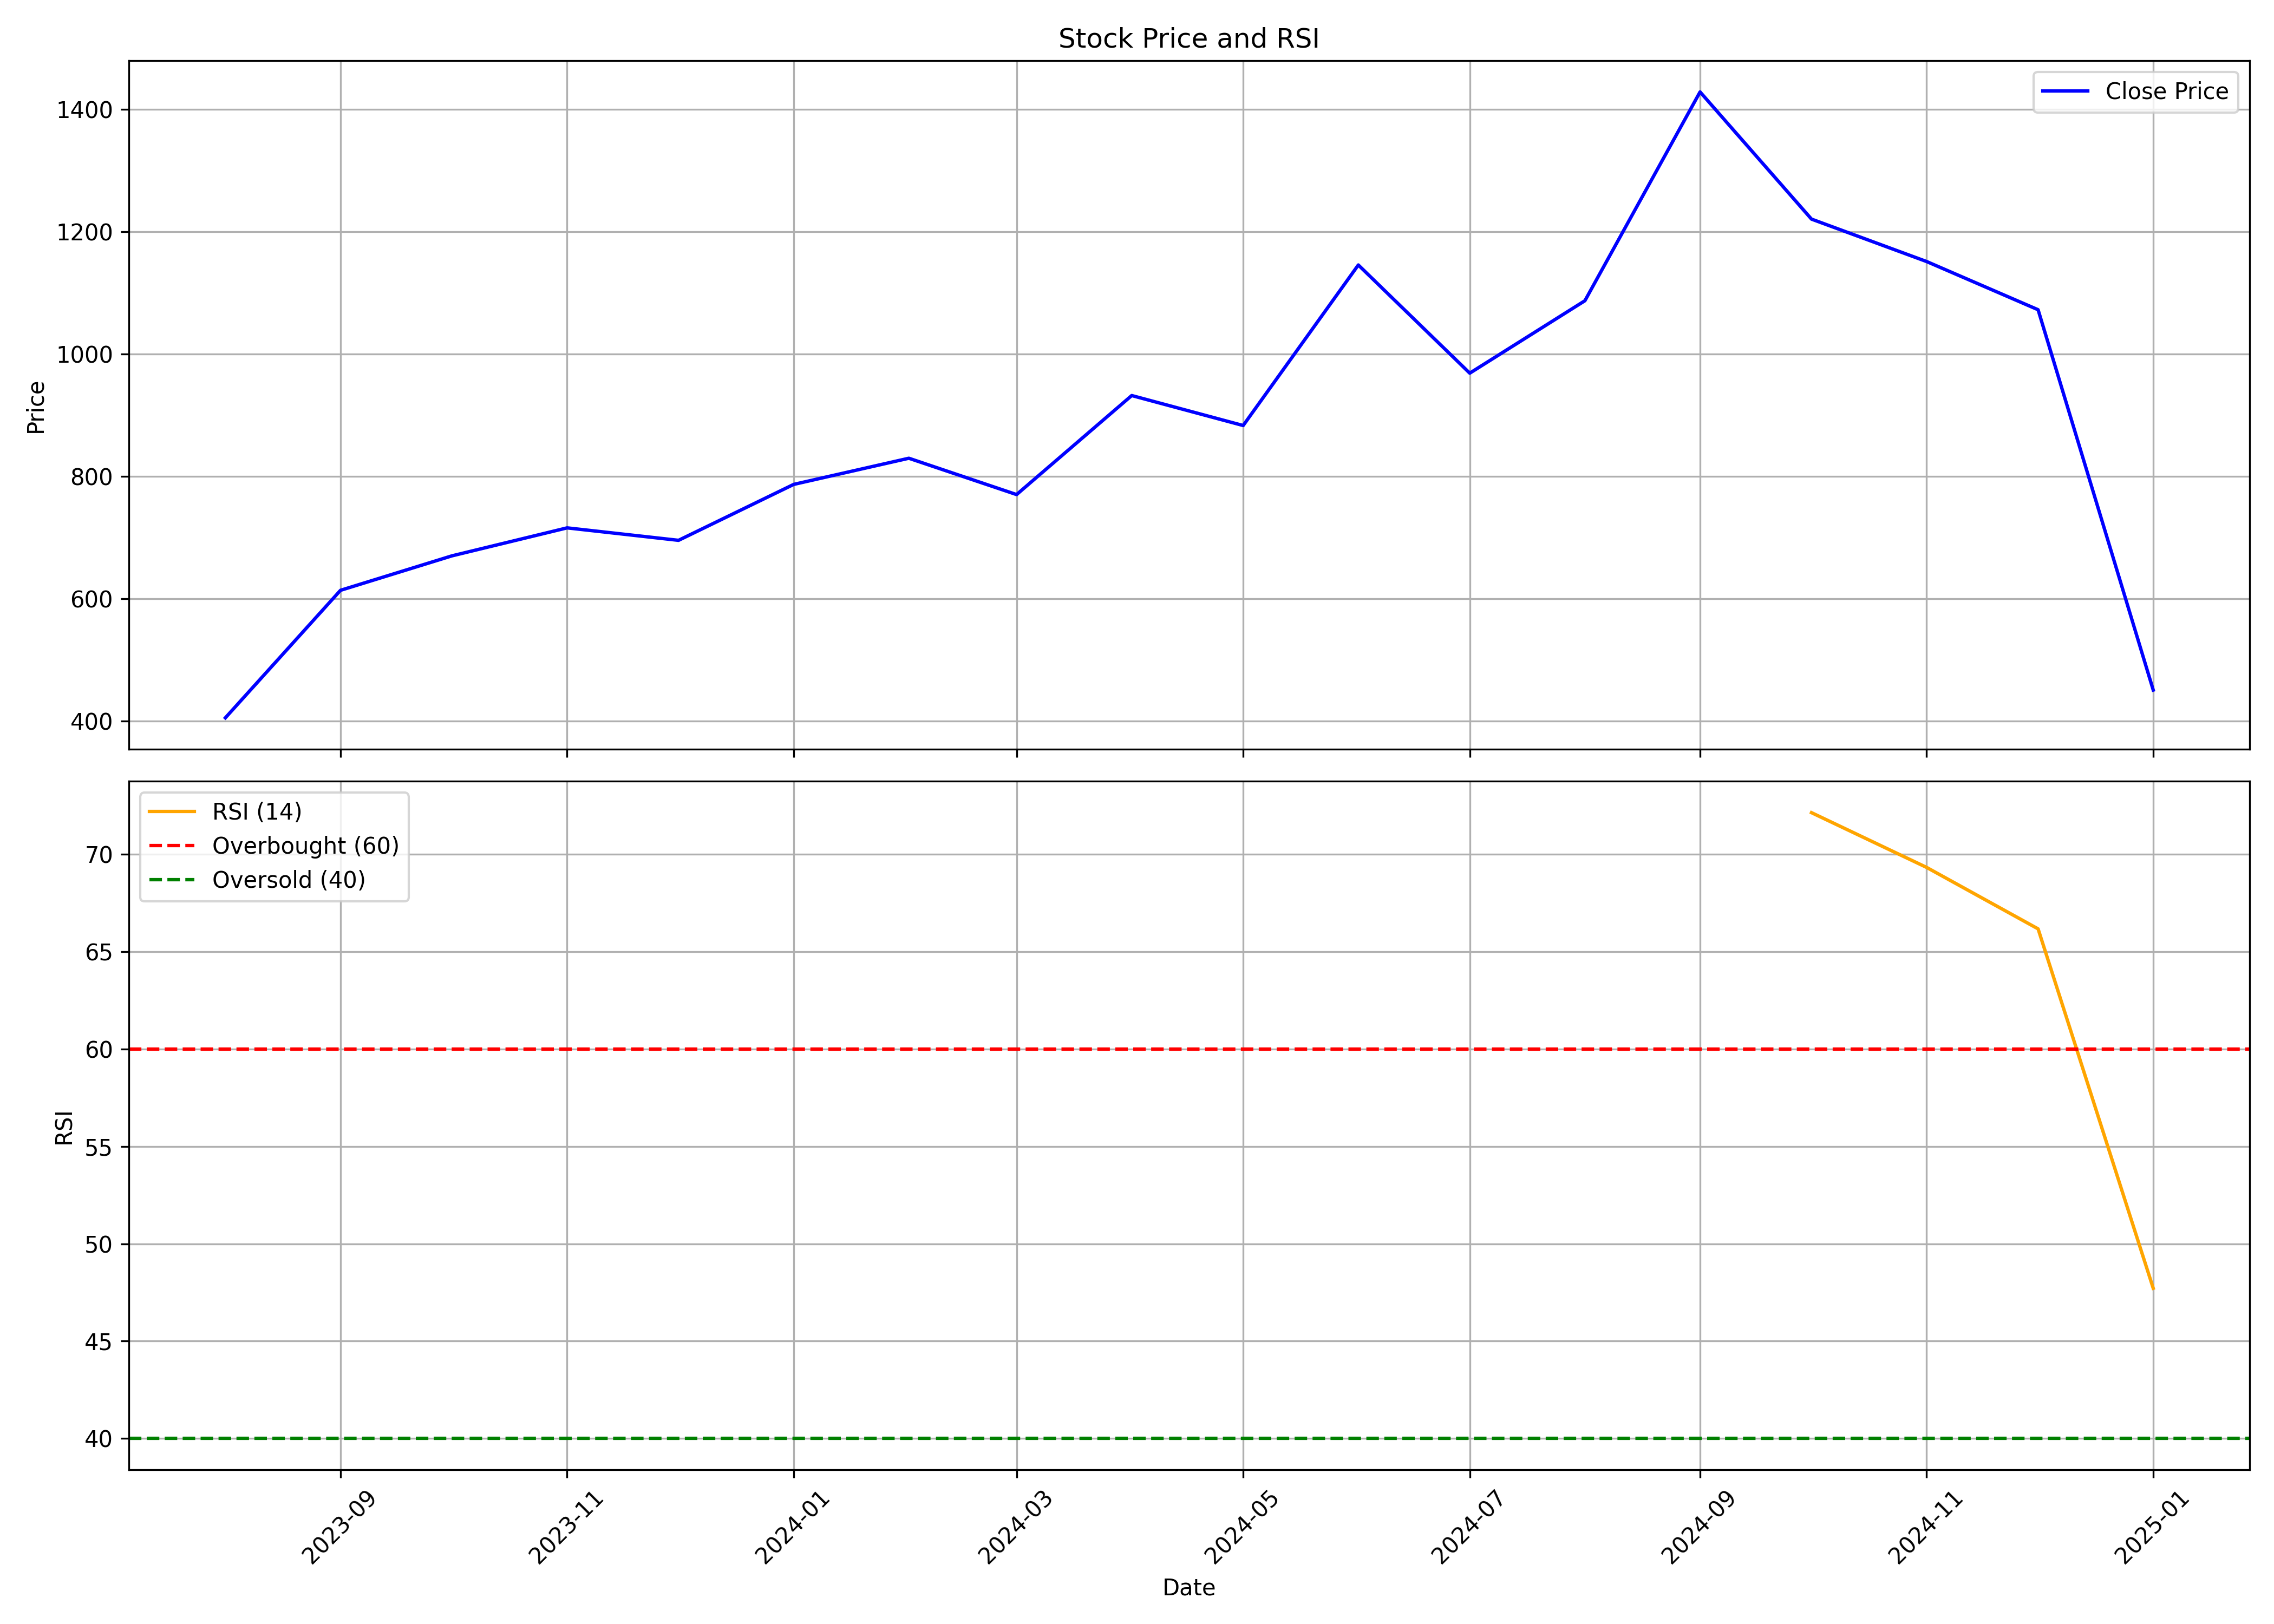

The file beside this chart, header and first rows:
, date, symbol, open, high, low, close, volume, rsi
0, 2023-08-01, SENCO, 414.1, 430.3, 382.5, 405.3, 10648910, 
1, 2023-09-01, SENCO, 407.1, 671, 378.3, 613.8, 29502261, 
2, 2023-10-01, SENCO, 613.8, 720.7, 579.4, 670.1, 10315420, 
3, 2023-11-01, SENCO, 675.9, 779.3, 629.1, 715.8, 10901961, 
4, 2023-12-01, SENCO, 719.3, 821.9, 691.1, 695.5, 8160399, 
5, 2024-01-01, SENCO, 693.8, 848.6, 680.3, 786.9, 7975742, 
6, 2024-02-01, SENCO, 786.9, 895.5, 723.7, 829.7, 8711698, 
7, 2024-03-01, SENCO, 833.4, 853.5, 683.9, 770.3, 3411853, 
8, 2024-04-01, SENCO, 770.3, 1065, 769.8, 932.2, 17038344, 
9, 2024-05-01, SENCO, 932.2, 942.7, 802.1, 883.2, 5000776, 
10, 2024-06-01, SENCO, 922.5, 1175, 826.9, 1146, 10292882, 
11, 2024-07-01, SENCO, 1147, 1149, 929.7, 968.8, 6992552, 
12, 2024-08-01, SENCO, 980.1, 1174, 953.4, 1087, 7570736, 
13, 2024-09-01, SENCO, 1087, 1497, 1086, 1429, 10818253, 
14, 2024-10-01, SENCO, 1478, 1544, 1036, 1221, 14391434, 72.13
15, 2024-11-01, SENCO, 1248, 1248, 1016, 1151, 5254332, 69.32
16, 2024-12-01, SENCO, 1152, 1192, 1047, 1073, 8430693, 66.16
17, 2025-01-01, SENCO, 535.0, 582.2, 407.5, 450.6, 13704164, 47.71
